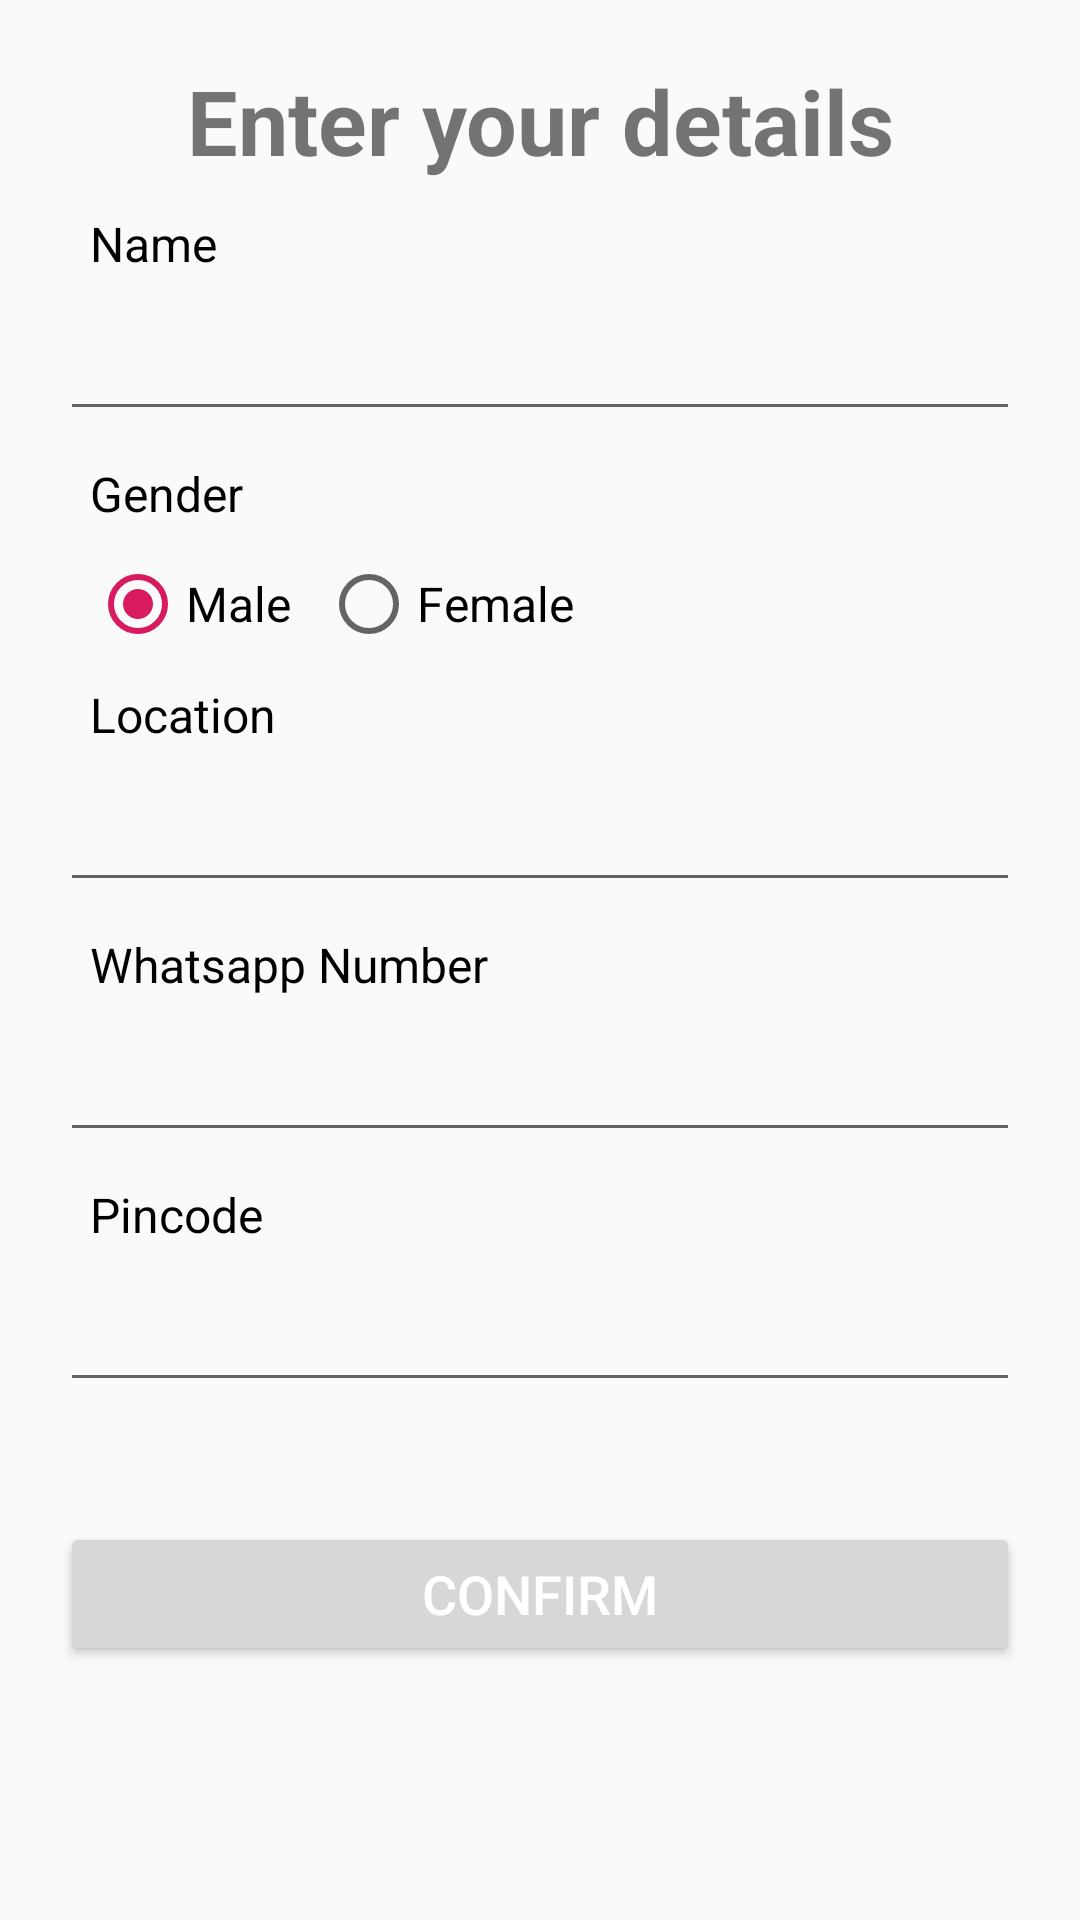

Layout XML and referenced resources for this Android screen:
<!-- AndroidManifest.xml: application theme AppTheme -->
<!-- res/layout/activity_user_details.xml -->
<?xml version="1.0" encoding="utf-8"?>
<RelativeLayout xmlns:android="http://schemas.android.com/apk/res/android"
                android:layout_width="match_parent"
                android:layout_height="match_parent"
                android:orientation="vertical"
>

    <ScrollView android:layout_width="match_parent"
                android:layout_height="match_parent">


        <LinearLayout android:layout_width="match_parent"
                      android:layout_height="wrap_content"
                      android:orientation="vertical"
        >

            <LinearLayout android:layout_width="match_parent"
                          android:layout_height="0dp"
                          android:layout_margin="@dimen/dimen_20dp"
                          android:layout_weight="1"
                          android:gravity="center_vertical"
                          android:orientation="vertical"
            >
                <TextView
                        android:layout_width="match_parent"
                        android:layout_height="wrap_content"
                        android:gravity="center"
                        android:text="Enter your details"
                        android:textSize="@dimen/dimen_30dp"
                        android:textStyle="bold"/>


                <TextView
                        android:id="@+id/txt_name"
                        style="@style/userTextViewDetails"
                        android:layout_width="wrap_content"
                        android:layout_height="wrap_content"
                        android:text="Name"
                />

                <EditText
                        android:id="@+id/edt_name_user_details"
                        style="@style/userEditTextDetails"
                        android:layout_width="match_parent"
                        android:layout_height="wrap_content"
                />

                <TextView
                        android:id="@+id/txt_gender"
                        style="@style/userTextViewDetails"
                        android:layout_width="wrap_content"
                        android:layout_height="wrap_content"
                        android:text="Gender"

                />

                <RadioGroup android:layout_width="match_parent"
                            android:layout_height="wrap_content"
                            android:orientation="horizontal"

                >

                    <RadioButton
                            android:id="@+id/rd_btn_male"
                            style="@style/userTextViewDetails"
                            android:layout_width="wrap_content"
                            android:layout_height="wrap_content"
                            android:checked="true"
                            android:text="Male"
                    />

                    <RadioButton
                            android:id="@+id/rd_btn_female"
                            style="@style/userTextViewDetails"
                            android:layout_width="wrap_content"
                            android:layout_height="wrap_content"
                            android:text="Female"

                    />

                </RadioGroup>


                <TextView
                        android:id="@+id/txt_location"
                        style="@style/userTextViewDetails"
                        android:layout_width="match_parent"
                        android:layout_height="wrap_content"
                        android:gravity="center_vertical"
                        android:text="Location"
                />

                <EditText
                        android:id="@+id/edt_location"
                        style="@style/userEditTextDetails"
                        android:layout_width="match_parent"
                        android:layout_height="wrap_content"
                        android:inputType="phone"
                        android:maxLength="10"
                />


                <TextView
                        android:id="@+id/txt_whatsapp"
                        style="@style/userTextViewDetails"
                        android:layout_width="match_parent"
                        android:layout_height="wrap_content"
                        android:gravity="center_vertical"
                        android:text="Whatsapp Number"
                />

                <EditText
                        android:id="@+id/edt_whatsappNo_user_details"
                        style="@style/userEditTextDetails"
                        android:layout_width="match_parent"
                        android:layout_height="wrap_content"
                        android:inputType="phone"
                        android:maxLength="10"
                />

                <TextView
                        android:id="@+id/txt_pincode"
                        style="@style/userTextViewDetails"
                        android:layout_width="match_parent"
                        android:layout_height="wrap_content"
                        android:gravity="center_vertical"
                        android:text="Pincode"
                />

                <EditText
                        android:id="@+id/edt_pincode"
                        style="@style/userEditTextDetails"
                        android:layout_width="match_parent"
                        android:layout_height="wrap_content"
                        android:inputType="phone"
                        android:maxLength="6"
                />

            </LinearLayout>

            <Button
                    android:id="@+id/btnConfirmImage"
                    android:layout_width="match_parent"
                    android:layout_height="wrap_content"
                    android:layout_gravity="center"
                    android:layout_margin="20dp"
                    android:text="Confirm"
                    android:textAllCaps="true"
                    android:textColor="@color/color_white"
                    android:textSize="@dimen/dimen_18sp"
            />

        </LinearLayout>

    </ScrollView>


</RelativeLayout>
<!-- resources referenced by this layout -->
<resources>
  <color name="color_white">#FFFFFF</color>
  <dimen name="dimen_18sp">18sp</dimen>
  <dimen name="dimen_20dp">20dp</dimen>
  <dimen name="dimen_30dp">30dp</dimen>
  <style name="userEditTextDetails">
          <item name="android:textSize">@dimen/dimen_16sp</item>
          <item name="android:textColor">@color/color_black</item>
          <item name="android:layout_marginTop">@dimen/dimen_10dp</item>
          
          <item name="android:padding">@dimen/dimen_10dp</item>
          <item name="android:maxLines">2</item>
      </style>
  <style name="userTextViewDetails">
          <item name="android:textSize">@dimen/dimen_16sp</item>
          <item name="android:textColor">#000</item>
          <item name="android:layout_marginTop">@dimen/dimen_10dp</item>
          <item name="android:layout_marginStart">@dimen/dimen_10dp</item>
      </style>
  <style name="AppTheme" parent="Theme.AppCompat.Light.NoActionBar">
          
          <item name="colorPrimary">@color/colorPrimary</item>
          <item name="colorPrimaryDark">@color/colorPrimaryDark</item>
          <item name="colorAccent">@color/colorAccent</item>
      </style>
  <dimen name="dimen_16sp">16sp</dimen>
  <color name="color_black">#000</color>
  <dimen name="dimen_10dp">10dp</dimen>
  <color name="colorPrimary">#008577</color>
  <color name="colorPrimaryDark">#00574B</color>
  <color name="colorAccent">#D81B60</color>
</resources>
